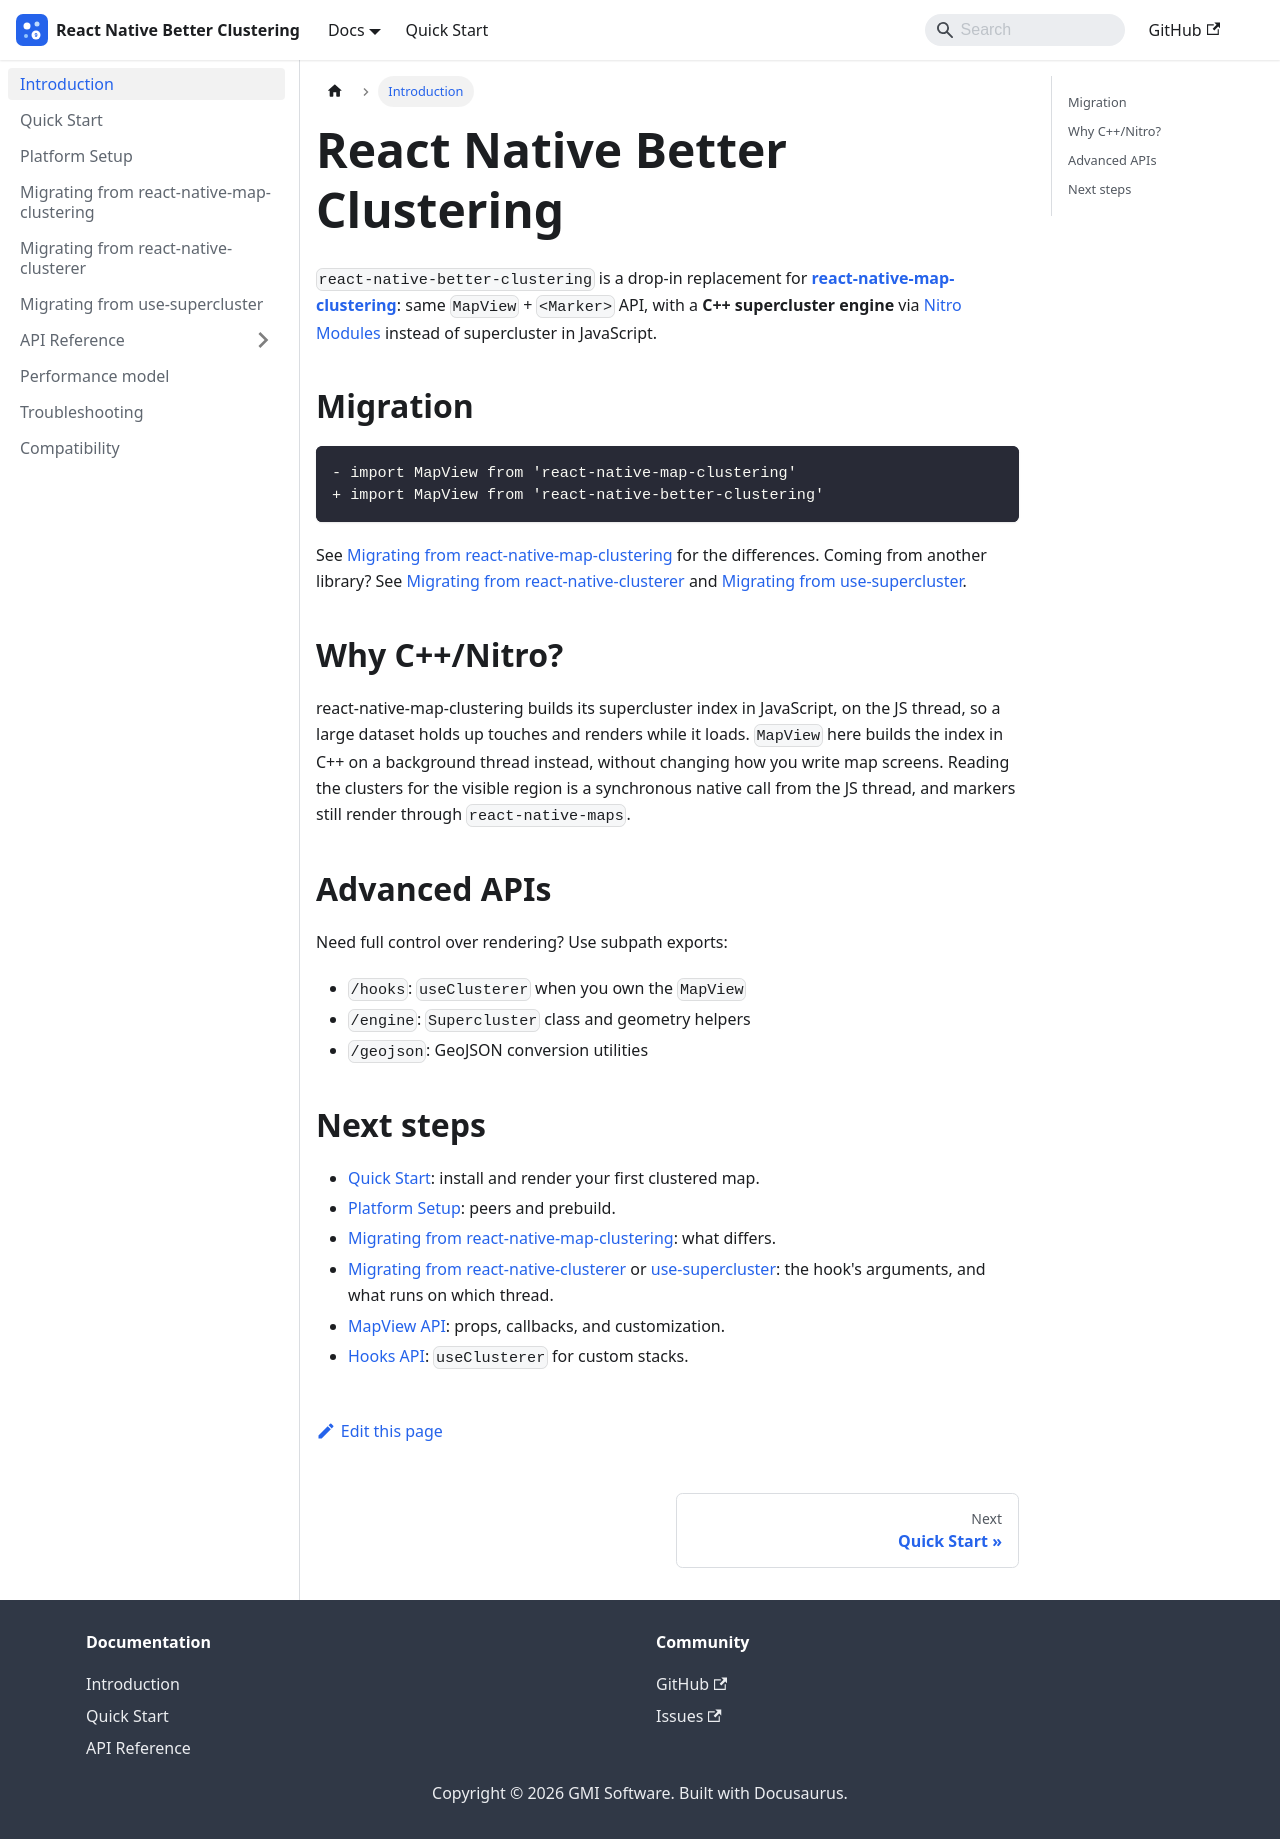

repository: gmi-software/react-native-better-clustering · page: docs/intro/index.html · generator: docusaurus

---
id: intro
title: Introduction
sidebar_position: 1
slug: /intro
---

# React Native Better Clustering

`react-native-better-clustering` is a drop-in replacement for
**[react-native-map-clustering](https://github.com/tomekvenits/react-native-map-clustering)**:
same `MapView` + `<Marker>` API, with a **C++ supercluster engine** via
[Nitro Modules](https://nitro.margelo.com) instead of supercluster in JavaScript.

## Migration

```diff
- import MapView from 'react-native-map-clustering'
+ import MapView from 'react-native-better-clustering'
```

See [Migrating from react-native-map-clustering](./migration.md) for the
differences. Coming from another library? See
[Migrating from react-native-clusterer](./migration-clusterer.md) and
[Migrating from use-supercluster](./migration-supercluster.md).

## Why C++/Nitro?

react-native-map-clustering builds its supercluster index in JavaScript, on
the JS thread, so a large dataset holds up touches and renders while it loads.
`MapView` here builds the index in C++ on a background thread instead, without
changing how you write map screens. Reading the clusters for the visible region
is a synchronous native call from the JS thread, and markers still render
through `react-native-maps`.

## Advanced APIs

Need full control over rendering? Use subpath exports:

- `/hooks`: `useClusterer` when you own the `MapView`
- `/engine`: `Supercluster` class and geometry helpers
- `/geojson`: GeoJSON conversion utilities

## Next steps

- [Quick Start](./quick-start.md): install and render your first clustered map.
- [Platform Setup](./setup/installation.md): peers and prebuild.
- [Migrating from react-native-map-clustering](./migration.md): what differs.
- [Migrating from react-native-clusterer](./migration-clusterer.md) or
  [use-supercluster](./migration-supercluster.md): the hook's arguments, and
  what runs on which thread.
- [MapView API](./api/mapview.md): props, callbacks, and customization.
- [Hooks API](./api/hooks.md): `useClusterer` for custom stacks.
